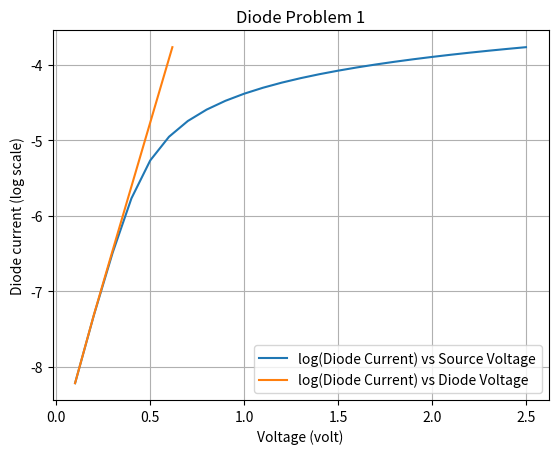

The script that saved this image:
from scipy.optimize import fsolve   # to find voltage across diode
import matplotlib.pyplot as plt     # for plotting
import numpy as np                  # for log10, exp, arange
import warnings

# global constants
K = 1.380648e-23        # boltzman's constant
Q = 1.6021766208e-19    # coulomb's constant

# part 1 params
n = 1.7                 # ideality
T = 350                 # temperature
R = 11000               # resistor
Is = 1e-9               # source current
MIN = 0.1               # diode 1 applied voltage start
MAX = 2.5               # diode 1 applied voltage end

# initial guess for unknown params
Vd_INIT = 0.1

##################################################################################
# print_header:: print problem name header to the screen                         #
##################################################################################
def print_header(prob):
    print('-' * 18)
    print(f'Problem {prob} Solution')
    print('-' * 18)

##################################################################################
# diode_current:: equation of current passing through the diode                  #
##################################################################################
def diode_current(Vd):
    return Is * (np.exp((Vd * Q) / (n * K * T)) - 1)

##################################################################################
# diode_nodal:: equation of nodal analysis                                       #
##################################################################################
def diode_nodal(Vd, Vs):
    return ((Vd - Vs) / R) + diode_current(Vd)

##################################################################################
# diode1_plot:: plots log diode current vs source voltage & diode voltage        #
##################################################################################
def diode1_plot(log_diode_curr, source_volt, diode_volt):
    plt.title('Diode Problem 1')
    plt.plot(source_volt, log_diode_curr, label='log(Diode Current) vs Source Voltage')
    plt.plot(diode_volt, log_diode_curr, label='log(Diode Current) vs Diode Voltage')
    plt.xlabel('Voltage (volt)')
    plt.ylabel('Diode current (log scale)')
    plt.legend(loc='lower right')
    plt.grid()
    plt.show()

##################################################################################
# diode1_solver:: solves project problem 1                                       #
##################################################################################
def diode1_solver():
    print_header(1)
    Vd = Vd_INIT        # initial guess for diode voltage
    diode_volt = []     # store diode voltage
    diode_curr = []     # store diode current
    source_volt = np.arange(MIN, MAX + MIN, MIN, dtype=float)  # voltage steps of 0.1
    
    for v in source_volt:
        # compute diode voltage for each step
        Vd = fsolve(diode_nodal, Vd, args=(v,))[0]
        # add it to diode voltage list
        diode_volt.append(Vd)

        # compute diode current for calculated Vd
        Id = diode_current(Vd)
        # append it to diode current list
        diode_curr.append(Id)

    print('diode voltage:')
    print(diode_volt)
    print('\ndiode current:')
    print(diode_curr)

    # draw the required plot
    diode1_plot(np.log10(diode_curr), source_volt, diode_volt)


##################################################################################
# main:: project entry point                                                     #
##################################################################################
def main():
    # solve problem 1
    diode1_solver()

# Ignore the warnings generated by leastsq operations
warnings.simplefilter("ignore")

# start script
main()